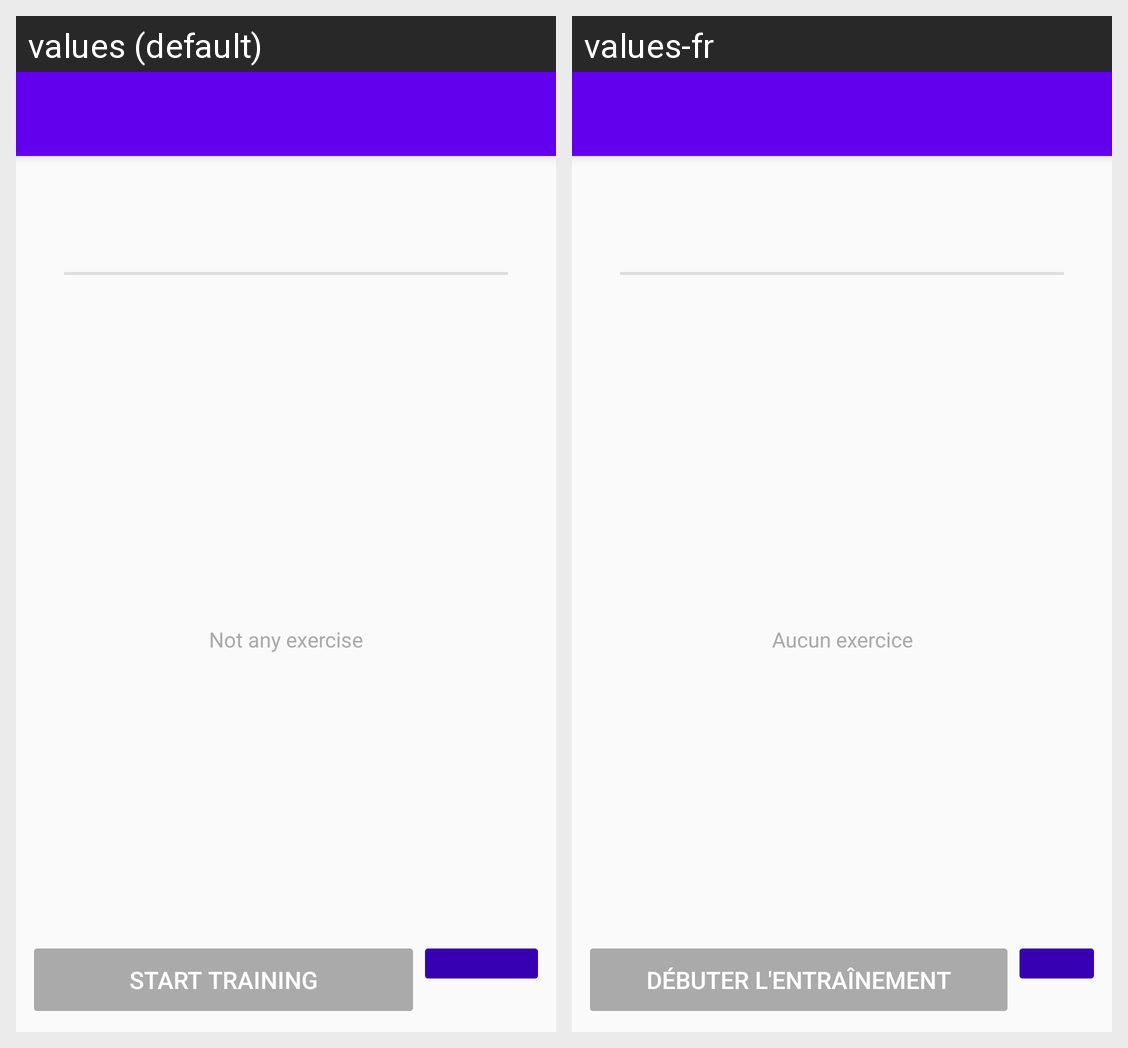

The Android screen above is rendered under two locales of the same app. Produce the string resources it draws, with the default and per-locale values.
Android screen res/layout/training_showcase_activity.xml rendered under 2 locales, left to right: values (default), values-fr. Device: Nexus 5 (rendered at 1080×1920; each locale shown at half size, 540×960, under a caption strip naming it); theme AppTheme.
Strings drawn on this screen, with the default value and each locale's value (text and hints the layout hard-codes, and strings that could not be matched under every locale, appear in the picture but are not listed):

training_empty_exercise_list
  values: Not any exercise
  values-fr: Aucun exercice

training_start
  values: Start training
  values-fr: Débuter l'entraînement
